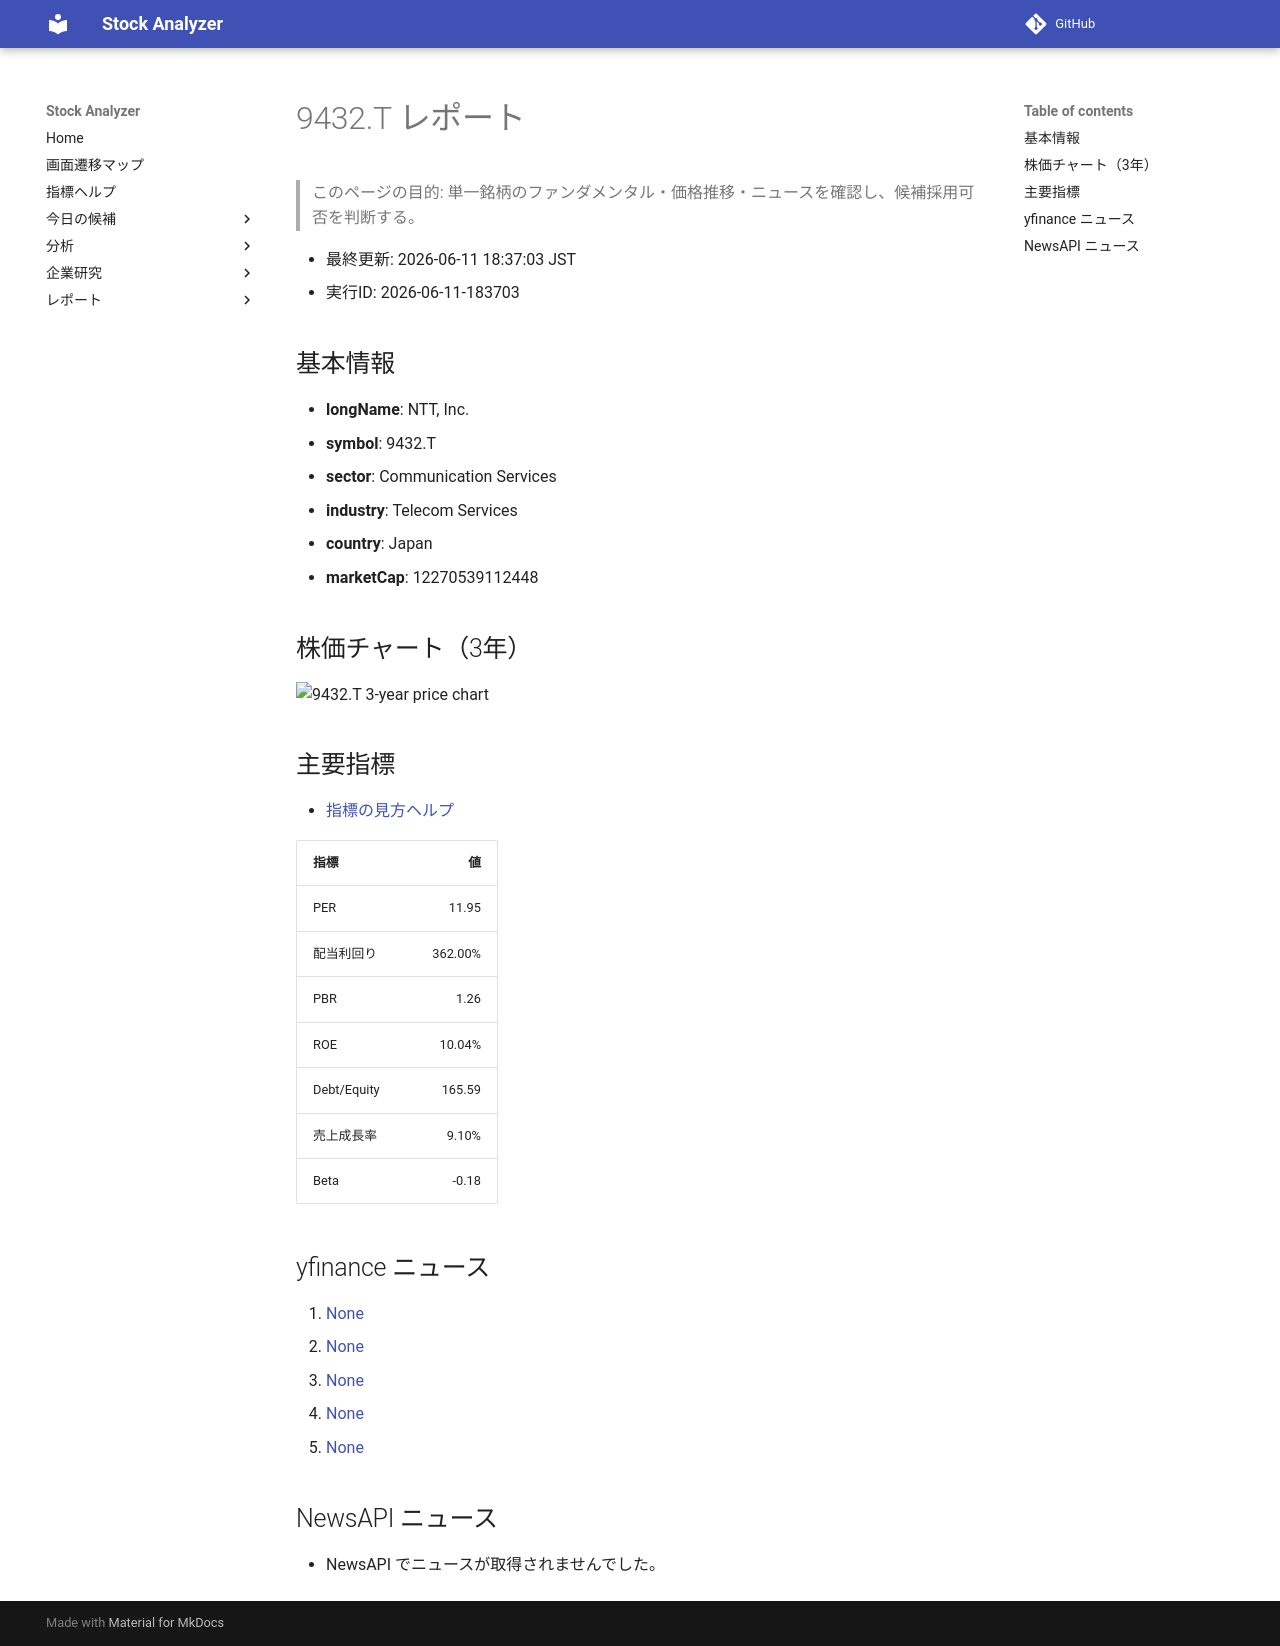

repository: Yumi-note/Making-APP · page: reports/2026-06-11/183703/9432_T/index.html · generator: mkdocs

# 9432.T レポート

> このページの目的: 単一銘柄のファンダメンタル・価格推移・ニュースを確認し、候補採用可否を判断する。

- 最終更新: 2026-06-11 18:37:03 JST
- 実行ID: 2026-06-11-183703

## 基本情報

- **longName**: NTT, Inc.
- **symbol**: 9432.T
- **sector**: Communication Services
- **industry**: Telecom Services
- **country**: Japan
- **marketCap**: 12270539112448

## 株価チャート（3年）

![9432.T 3-year price chart](9432_T_3y.png)

## 主要指標

- [指標の見方ヘルプ](../../../../indicators.md)

| 指標 | 値 |
|---|---:|
| PER | 11.95 |
| 配当利回り | 362.00% |
| PBR | 1.26 |
| ROE | 10.04% |
| Debt/Equity | 165.59 |
| 売上成長率 | 9.10% |
| Beta | -0.18 |

## yfinance ニュース

1. [None](None)
2. [None](None)
3. [None](None)
4. [None](None)
5. [None](None)

## NewsAPI ニュース

- NewsAPI でニュースが取得されませんでした。
